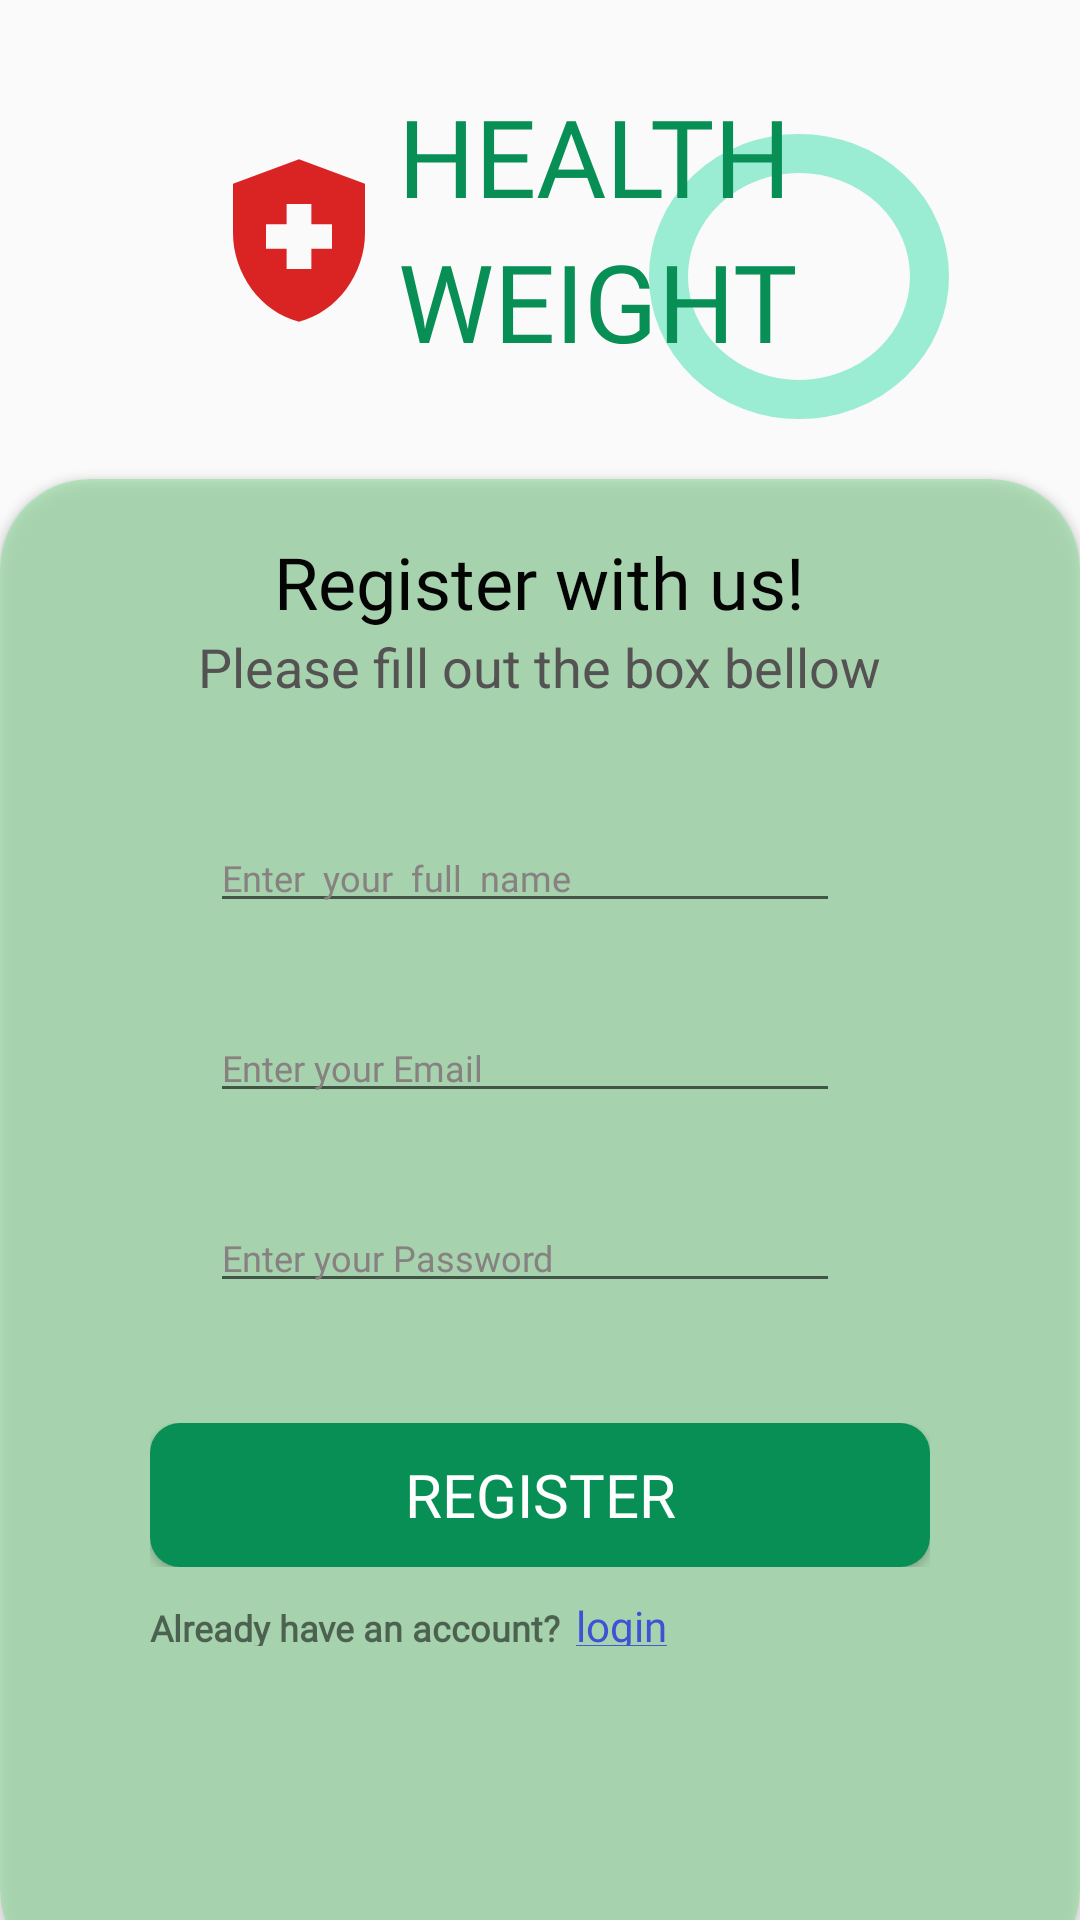

Write the Android layout XML for this screen, with the resource values it uses.
<!-- AndroidManifest.xml: application theme Theme.HealthWeight -->
<!-- res/layout/activity_register.xml -->
<?xml version="1.0" encoding="utf-8"?>
<RelativeLayout xmlns:android="http://schemas.android.com/apk/res/android"
    xmlns:app="http://schemas.android.com/apk/res-auto"
    xmlns:tools="http://schemas.android.com/tools"
    android:layout_width="match_parent"
    android:layout_height="match_parent"
    tools:context=".Login_Acivity">
    <View
        android:id="@+id/circle_center"
        android:layout_width="100dp"
        android:layout_height="95dp"
        android:layout_toEndOf="@id/brand"
        android:layout_marginStart="-50dp"
        android:layout_marginTop="-80dp"
        android:layout_below="@id/brand"
        android:background="@drawable/circle"/>
    <LinearLayout
        android:layout_width="172dp"
        android:layout_height="184dp"
        android:backgroundTint="@color/big_circle"
        android:background="@drawable/circle_button"
        android:layout_alignParentStart="true"
        android:layout_marginLeft="-52dp"
        android:layout_alignParentTop="true"
        android:layout_marginTop="-58dp">
    </LinearLayout>
    <LinearLayout
        android:id="@+id/mincircle"
        android:layout_width="111dp"
        android:layout_height="97dp"
        android:background="@drawable/circle_button"
        android:backgroundTint="@color/small_circle"
        android:layout_alignParentStart="true"
        android:layout_marginStart="-25dp"
        android:layout_alignParentTop="true"
        android:layout_marginTop="-10dp"
        android:orientation="horizontal" />
    <LinearLayout
        android:id="@+id/brand"
        android:layout_width="wrap_content"
        android:layout_height="wrap_content"
        android:orientation="vertical"
        android:layout_toEndOf="@id/logo_health"
        android:layout_below="@id/mincircle"
        android:layout_marginTop="-60dp">
        <TextView
            android:id="@+id/first_brand"
            android:layout_width="wrap_content"
            android:layout_height="wrap_content"
            android:text="HEALTH"
            android:textAppearance="@style/health_weig"
            android:fontFamily="@font/baloo"/>
        <TextView
            android:layout_width="wrap_content"
            android:layout_height="wrap_content"
            android:text="WEIGHT"
            android:textAppearance="@style/health_weig"
            android:fontFamily="@font/baloo"/>
    </LinearLayout>
    <View
        android:id="@+id/logo_health"
        android:layout_width="66dp"
        android:layout_height="65dp"
        android:layout_toEndOf="@id/mincircle"
        android:layout_marginStart="-20dp"
        android:layout_marginTop="-40dp"
        android:layout_below="@id/mincircle"
        android:background="@drawable/health"
        />
    <androidx.cardview.widget.CardView
        android:layout_width="match_parent"
        android:layout_height="wrap_content"
        android:layout_alignParentBottom="true"
        android:backgroundTint="#8F91E19E"
        app:cardCornerRadius="30dp"
        android:layout_marginTop="20dp"
        android:layout_marginBottom="-20dp"
        android:layout_below="@id/circle_center">
       <LinearLayout
           android:layout_width="match_parent"
           android:layout_height="match_parent"
           android:orientation="vertical">
           <LinearLayout
               android:id="@+id/gretingText"
               android:layout_width="match_parent"
               android:layout_height="wrap_content"
               android:layout_marginTop="18dp"
               android:orientation="vertical"
               android:gravity="center_horizontal|center_vertical">

               <TextView
                   android:layout_width="wrap_content"
                   android:layout_height="wrap_content"
                   android:fontFamily="@font/baloo"
                   android:text="Register with us!"
                   android:textAppearance="@style/header_greating" />

               <TextView
                   android:layout_width="wrap_content"
                   android:layout_height="wrap_content"
                   android:text="Please fill out the box bellow"
                   android:textAppearance="@style/bellow_greating"/>

           </LinearLayout>
           <LinearLayout
               android:layout_width="match_parent"
               android:layout_height="wrap_content"
               android:layout_gravity="center"
               android:layout_marginEnd="50dp"
               android:layout_marginStart="50dp"
               android:layout_marginTop="30dp"
               android:gravity="center_horizontal"
               android:background="@drawable/rectangle_input"
               >

               <EditText
                   android:id="@+id/fullname"
                   android:layout_width="match_parent"
                   android:layout_height="wrap_content"
                   android:layout_marginStart="20dp"
                   android:layout_marginTop="10dp"
                   android:layout_marginEnd="30dp"
                   android:layout_marginBottom="10dp"
                   android:fontFamily="@font/poppins"
                   android:textSize="12sp"
                   android:textColorHint="#878181"
                   android:inputType="textPersonName"
                   android:hint="Enter  your  full  name" />
           </LinearLayout>
           <LinearLayout
               android:layout_width="match_parent"
               android:layout_height="wrap_content"
               android:layout_gravity="center"
               android:layout_marginEnd="50dp"
               android:layout_marginStart="50dp"
               android:layout_marginTop="10dp"
               android:gravity="center_horizontal"
               android:background="@drawable/rectangle_input"
               >
               <EditText
                   android:id="@+id/email"
                   android:layout_width="match_parent"
                   android:layout_height="wrap_content"
                   android:layout_marginStart="20dp"
                   android:layout_marginTop="10dp"
                   android:layout_marginEnd="30dp"
                   android:layout_marginBottom="10dp"
                   android:fontFamily="@font/poppins"
                   android:textSize="12sp"
                   android:textColorHint="#878181"
                   android:inputType="textEmailAddress"
                   android:hint="Enter your Email" />
           </LinearLayout>
           <LinearLayout
               android:layout_width="match_parent"
               android:layout_height="wrap_content"
               android:layout_gravity="center"
               android:layout_marginEnd="50dp"
               android:layout_marginStart="50dp"
               android:layout_marginTop="10dp"
               android:gravity="center_horizontal"
               android:background="@drawable/rectangle_input"
               >

               <EditText
                   android:id="@+id/password_register"
                   android:layout_width="match_parent"
                   android:layout_height="wrap_content"
                   android:layout_marginStart="20dp"
                   android:layout_marginTop="10dp"
                   android:layout_marginEnd="30dp"
                   android:layout_marginBottom="10dp"
                   android:fontFamily="@font/poppins"
                   android:textSize="12sp"
                   android:textColorHint="#878181"
                   android:inputType="textPassword"
                   android:hint="Enter your Password" />
           </LinearLayout>
           <LinearLayout
               android:layout_width="match_parent"
               android:layout_height="wrap_content"
               android:layout_gravity="center"
               android:layout_marginEnd="50dp"
               android:layout_marginStart="50dp"
               android:layout_marginTop="30dp"
               android:gravity="center_horizontal"
               >
               <Button
                   android:id="@+id/registerbtn"
                   android:layout_width="match_parent"
                   android:layout_height="wrap_content"
                   android:text="Register"
                   android:background="@drawable/register_button"
                   android:textSize="20sp"
                   android:fontFamily="@font/baloo"
                   android:textColor="@color/white"/>
           </LinearLayout>
           <LinearLayout
               android:layout_width="match_parent"
               android:layout_height="wrap_content"
               android:layout_gravity="center"
               android:layout_marginEnd="50dp"
               android:layout_marginStart="50dp"
               android:layout_marginTop="10dp"
               android:orientation="horizontal"
               >

               <TextView
                   android:layout_width="wrap_content"
                   android:layout_height="wrap_content"
                   android:text="Already have an account?"
                   android:fontFamily="@font/poppins"
                   android:textSize="12sp"
                   android:textStyle="bold"
                   />

               <TextView
                   android:id="@+id/login_text"
                   android:layout_width="wrap_content"
                   android:layout_height="match_parent"
                   android:layout_marginStart="5dp"
                   android:allowUndo="true"
                   android:fontFamily="@font/baloo"
                   android:text="@string/login"
                   android:textColor="#3D52D5" />
           </LinearLayout>
       </LinearLayout>
    </androidx.cardview.widget.CardView>

</RelativeLayout>
<!-- resources referenced by this layout -->
<resources>
  <color name="big_circle">#9091E19E</color>
  <color name="small_circle">#1FD67E</color>
  <color name="white">#FFFFFFFF</color>
  <!-- drawable circle (drawable) -->
  <?xml version="1.0" encoding="utf-8"?>
  <shape xmlns:android="http://schemas.android.com/apk/res/android"
      android:shape="oval">
      <solid android:color="@android:color/transparent"/>
      <stroke android:color="#9AECD3" android:width="13dp"/>
  </shape>
  <!-- drawable health (drawable) -->
  <vector android:height="24dp" android:tint="#DA2424"
      android:viewportHeight="24" android:viewportWidth="24"
      android:width="24dp" xmlns:android="http://schemas.android.com/apk/res/android">
      <path android:fillColor="@android:color/white" android:pathData="M10.5,13H8v-3h2.5V7.5h3V10H16v3h-2.5v2.5h-3V13zM12,2L4,5v6.09c0,5.05 3.41,9.76 8,10.91c4.59,-1.15 8,-5.86 8,-10.91V5L12,2z"/>
  </vector>
  <!-- drawable register_button (drawable) -->
  <?xml version="1.0" encoding="utf-8"?>
  <shape xmlns:android="http://schemas.android.com/apk/res/android"
      android:shape="rectangle">
      <corners android:radius="10dp"/>
      <solid android:color="@color/dark_green" />
  </shape>
  <string name="login"><u>login</u></string>
  <style name="bellow_greating">
          <item name="android:textSize">18sp</item>
          <item name="android:textColor">#545252</item>&gt;
      </style>
  <style name="header_greating">
          <item name="android:textSize">24sp</item>
          <item name="android:textColor">#040404</item>
      </style>
  <style name="health_weig">
          <item name="android:textSize">36sp</item>
          <item name="android:textColor">#078F56</item>
      </style>
  <style name="Theme.HealthWeight" parent="Base.Theme.HealthWeight" />
  <color name="dark_green">#078F56</color>
  <style name="Base.Theme.HealthWeight" parent="Theme.AppCompat.DayNight.NoActionBar">
          
          
      </style>
</resources>
